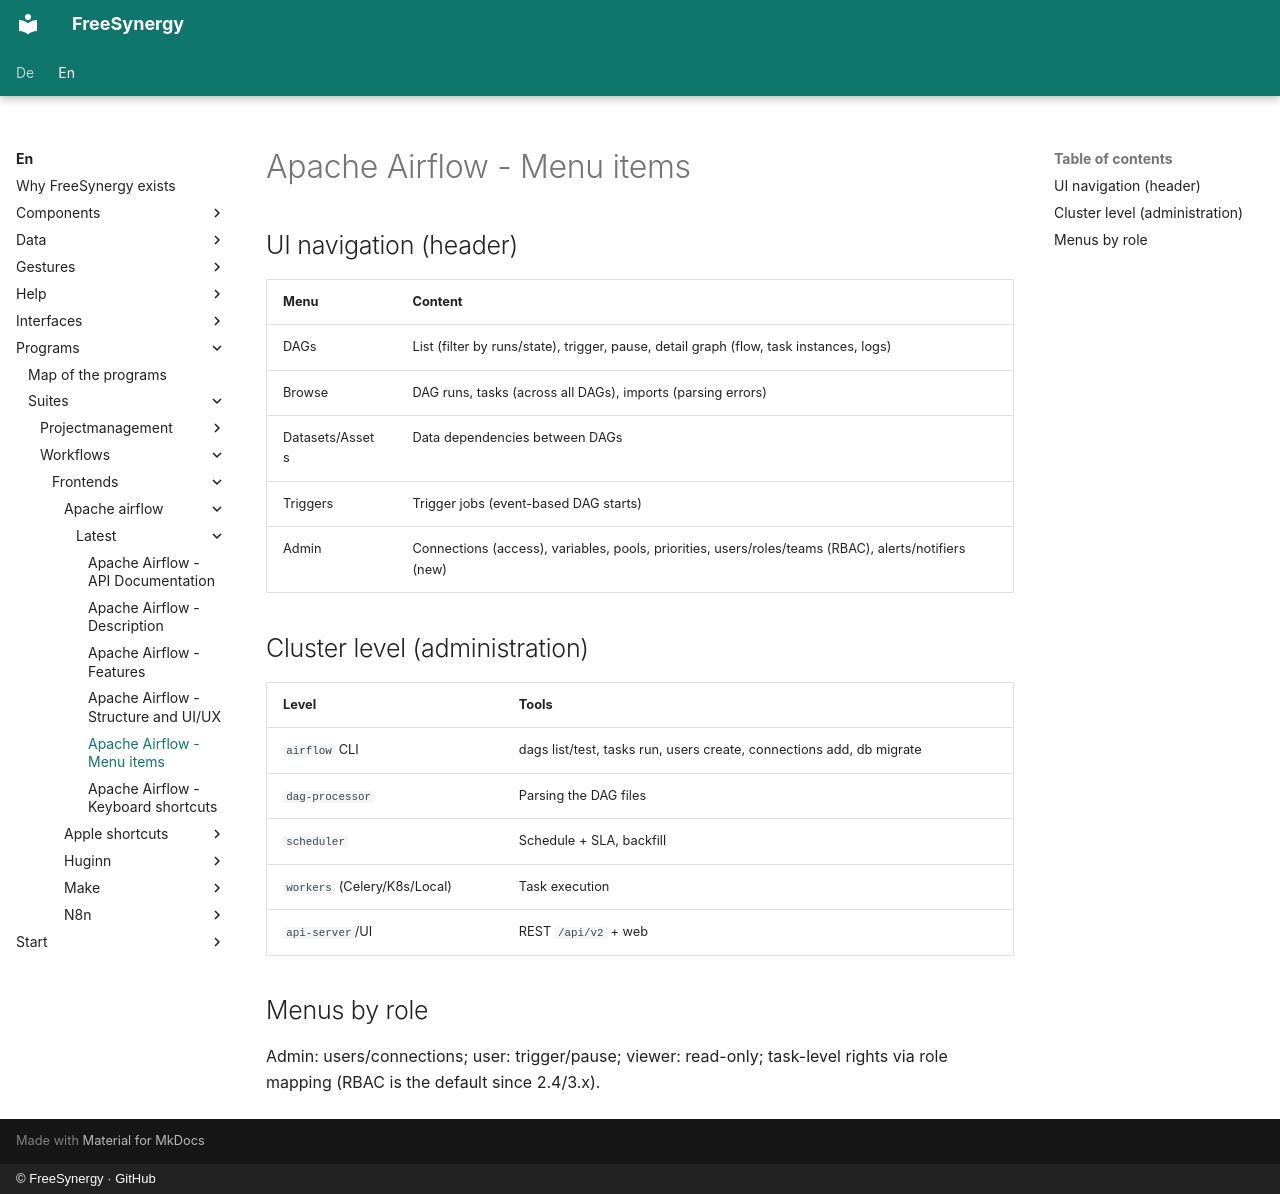

repository: FreeSynergy/fs-documentation · page: en/programs/suites/workflows/frontends/apache-airflow/latest/menus/index.html · generator: mkdocs · copyright: © FreeSynergy · GitHub

# Apache Airflow - Menu items

## UI navigation (header)

| Menu | Content |
|------|--------|
| DAGs | List (filter by runs/state), trigger, pause, detail graph (flow, task instances, logs) |
| Browse | DAG runs, tasks (across all DAGs), imports (parsing errors) |
| Datasets/Assets | Data dependencies between DAGs |
| Triggers | Trigger jobs (event-based DAG starts) |
| Admin | Connections (access), variables, pools, priorities, users/roles/teams (RBAC), alerts/notifiers (new) |

## Cluster level (administration)

| Level | Tools |
|-------|-----------|
| `airflow` CLI | dags list/test, tasks run, users create, connections add, db migrate |
| `dag-processor` | Parsing the DAG files |
| `scheduler` | Schedule + SLA, backfill |
| `workers` (Celery/K8s/Local) | Task execution |
| `api-server`/UI | REST `/api/v2` + web |

## Menus by role

Admin: users/connections; user: trigger/pause; viewer: read-only; task-level rights via role mapping (RBAC is the default since 2.4/3.x).
